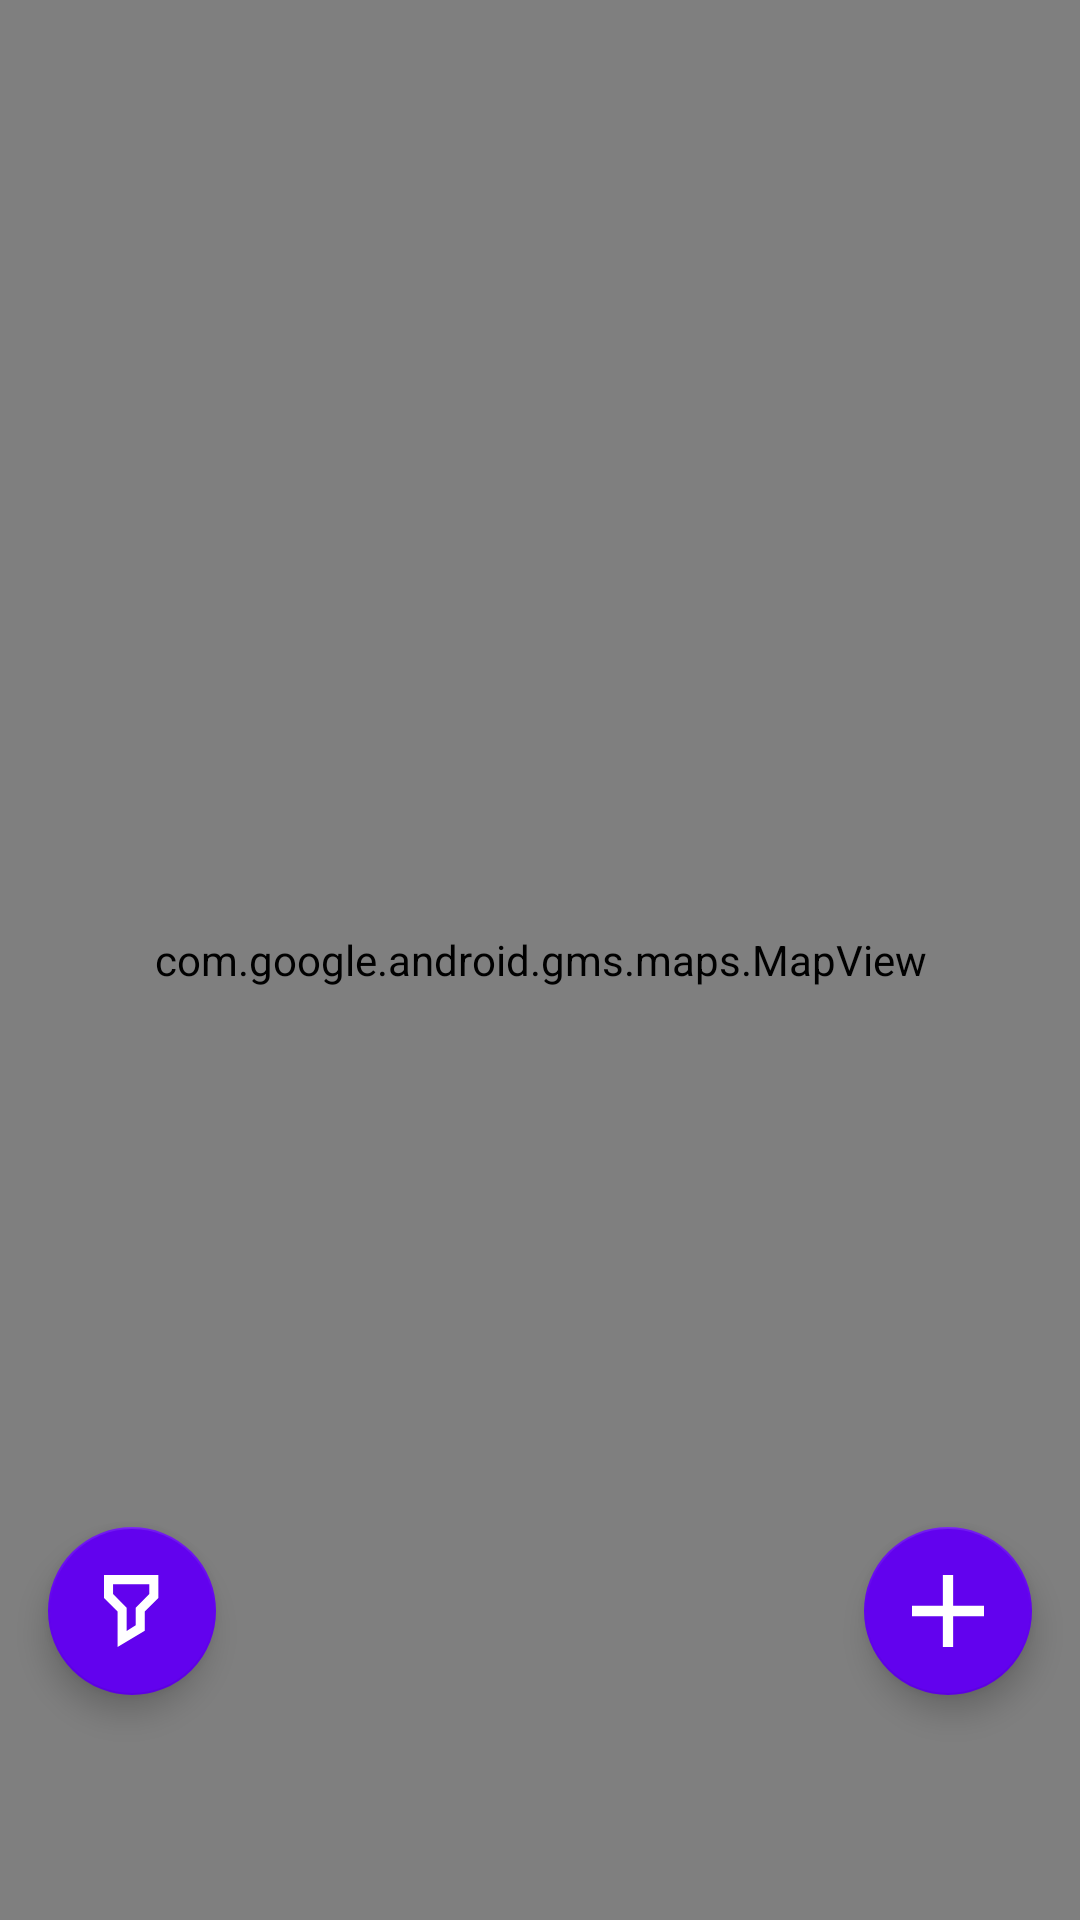

Here is an Android app screen rendered from its layout file. Give the layout XML and the strings, colors and styles it references.
<!-- AndroidManifest.xml: application theme AppTheme -->
<!-- res/layout/fragment_map.xml -->
<?xml version="1.0" encoding="utf-8"?>
<androidx.coordinatorlayout.widget.CoordinatorLayout xmlns:android="http://schemas.android.com/apk/res/android"
    android:layout_width="match_parent"
    android:layout_height="match_parent"
    xmlns:tools="http://schemas.android.com/tools"
    tools:context=".MainActivity">

    <com.google.android.gms.maps.MapView
        android:id="@+id/mapView"
        android:layout_width="match_parent"
        android:layout_height="match_parent" />

    <com.google.android.material.floatingactionbutton.FloatingActionButton
        android:id="@+id/fabAdd"
        android:layout_width="wrap_content"
        android:layout_height="wrap_content"
        android:layout_gravity="end|bottom"
        android:src="@drawable/ic_plus"
        android:layout_marginEnd="16dp"
        android:layout_marginBottom="75dp"
        android:onClick="addTrash"
        />

    <com.google.android.material.floatingactionbutton.FloatingActionButton
        android:id="@+id/fabFilter"
        android:layout_width="wrap_content"
        android:layout_height="wrap_content"
        android:layout_gravity="start|bottom"
        android:src="@drawable/ic_filter"
        android:layout_marginStart="16dp"
        android:layout_marginBottom="75dp"
        android:onClick="filterTrash"
        />

</androidx.coordinatorlayout.widget.CoordinatorLayout>
<!-- resources referenced by this layout -->
<resources>
  <!-- drawable ic_filter (drawable) -->
  <vector xmlns:android="http://schemas.android.com/apk/res/android"
      android:width="22dp"
      android:height="28dp"
      android:viewportWidth="22"
      android:viewportHeight="28">
    <path
        android:pathData="M5.3387,14.2365L0,8.8978V0H21.3547V8.8978L16.016,14.2365V21.6912L5.3387,28V14.2365ZM17.7956,3.5591H3.5591V7.4208L8.8978,12.7594V21.7638L12.4569,19.5751V12.7594L17.7956,7.4208V3.5591Z"
        android:fillColor="#ffffff"
        android:fillType="evenOdd"/>
  </vector>
  <!-- drawable ic_plus (drawable) -->
  <?xml version="1.0" encoding="utf-8"?>
  <vector xmlns:android="http://schemas.android.com/apk/res/android"
      android:width="18dp"
      android:height="18dp"
      android:viewportWidth="18"
      android:viewportHeight="18">
  
      <path
          android:fillColor="#ffffff"
          android:pathData="M18 10.2857H10.2857V18H7.71429V10.2857H0V7.71429H7.71429V0H10.2857V7.71429H18V10.2857Z" />
  </vector>
  <style name="AppTheme" parent="Theme.AppCompat.Light.DarkActionBar">
          
          <item name="colorPrimary">@color/colorPrimary</item>
          <item name="colorPrimaryDark">@color/colorPrimaryDark</item>
          <item name="colorAccent">@color/colorAccent</item>
      </style>
  <color name="colorPrimary">#6202EE</color>
  <color name="colorPrimaryDark">#320b86</color>
  <color name="colorAccent">#6202EE</color>
</resources>
